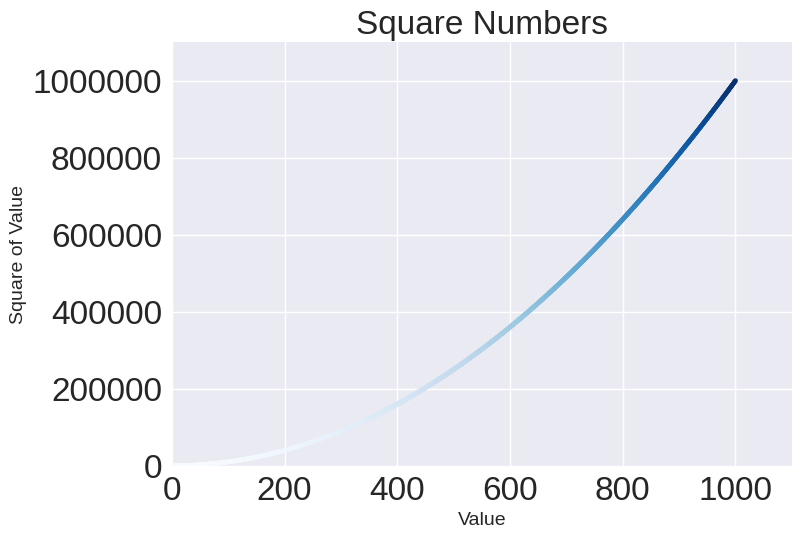

This chart was generated by the following Python code:
import matplotlib.pyplot as plt

x_values = range(1, 1001)
y_values = [x**2 for x in x_values] # 列表推导式

plt.style.use('seaborn-v0_8')
fig, ax = plt.subplots()
# 使用散点图,参数s用来控制绘图时使用的点的尺寸,参数color表示要使用的颜色(其中可用元组表示的RGB值),参数c表示关于颜色渐变的映射,参数cmap表示要使用哪个颜色映射
ax.scatter(x_values, y_values, c = y_values, cmap = plt.cm.Blues, s = 10) 

# 设置图题并给坐标轴加上标签
ax.set_title("Square Numbers", fontsize = 24) 
ax.set_xlabel("Value", fontsize = 14)
ax.set_ylabel("Square of Value", fontsize = 14)

# 设置刻度标记的样式
ax.tick_params(labelsize = 24)

ax.axis([0, 1100, 0, 1_100_000]) # 设置每个坐标轴的取值范围,分别是x和y轴的最小值与最大值
ax.ticklabel_format(style = 'plain') # 覆盖默认的刻度标记样式

plt.show()
# plt.savefig('squares_plot.png', bbox_inches = 'tight') # 将绘图储存下来,第一个参数是储存下来的文件名,也可以使用path对象储存在任何地方。第二个参数指定将多余的空白区域裁剪掉